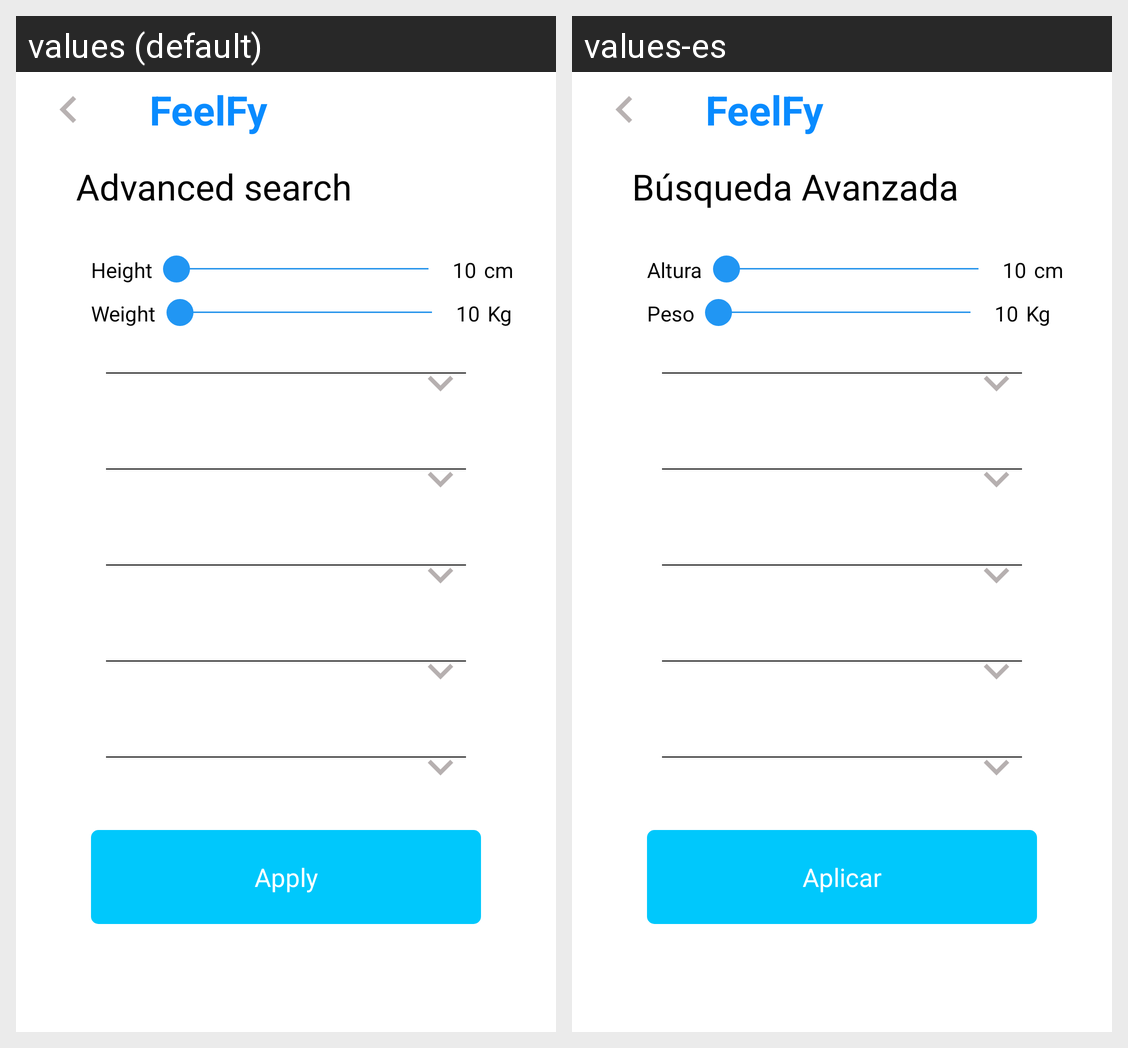

This grid shows one Android layout under two languages. Give, for every string resource on the screen, its name, the default text and each shown locale's text.
Android screen res/layout/activity_adavanced_search.xml rendered under 2 locales, left to right: values (default), values-es. Device: Nexus 5 (rendered at 1080×1920; each locale shown at half size, 540×960, under a caption strip naming it); theme AppTheme.
Strings drawn on this screen, with the default value and each locale's value (text and hints the layout hard-codes, and strings that could not be matched under every locale, appear in the picture but are not listed):

advance_search
  values: Advanced search
  values-es: Búsqueda Avanzada

height
  values: Height
  values-es: Altura

weight
  values: Weight
  values-es: Peso

apply
  values: Apply
  values-es: Aplicar
